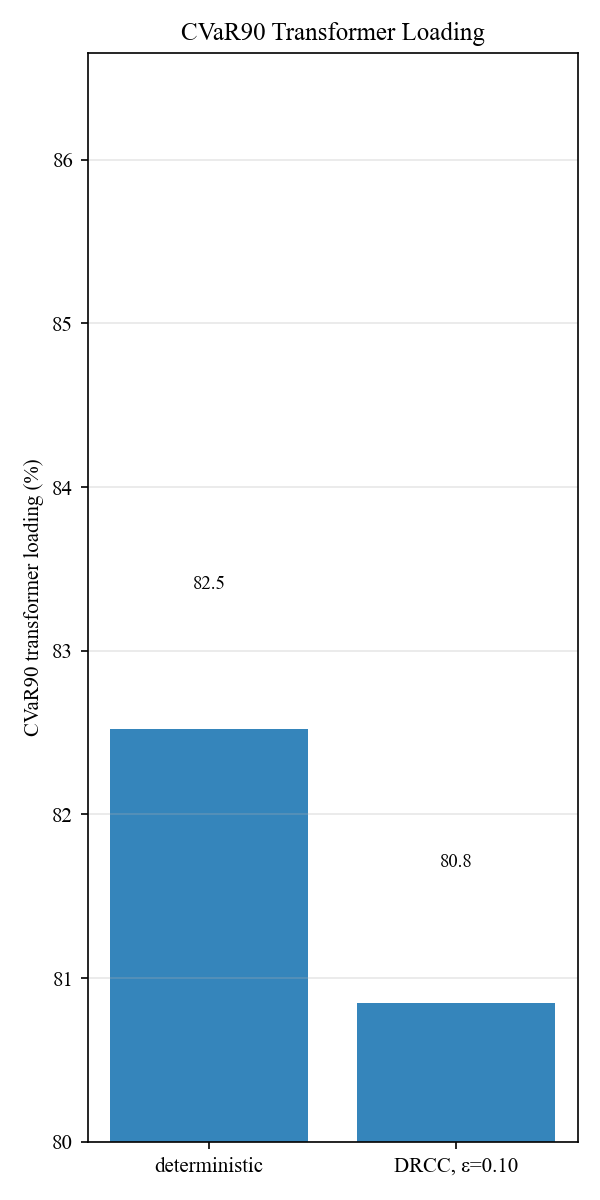

Source data for this figure (header and first rows):
label, cvar90_loading_pct
deterministic, 82.52
DRCC, ε=0.10, 80.85
